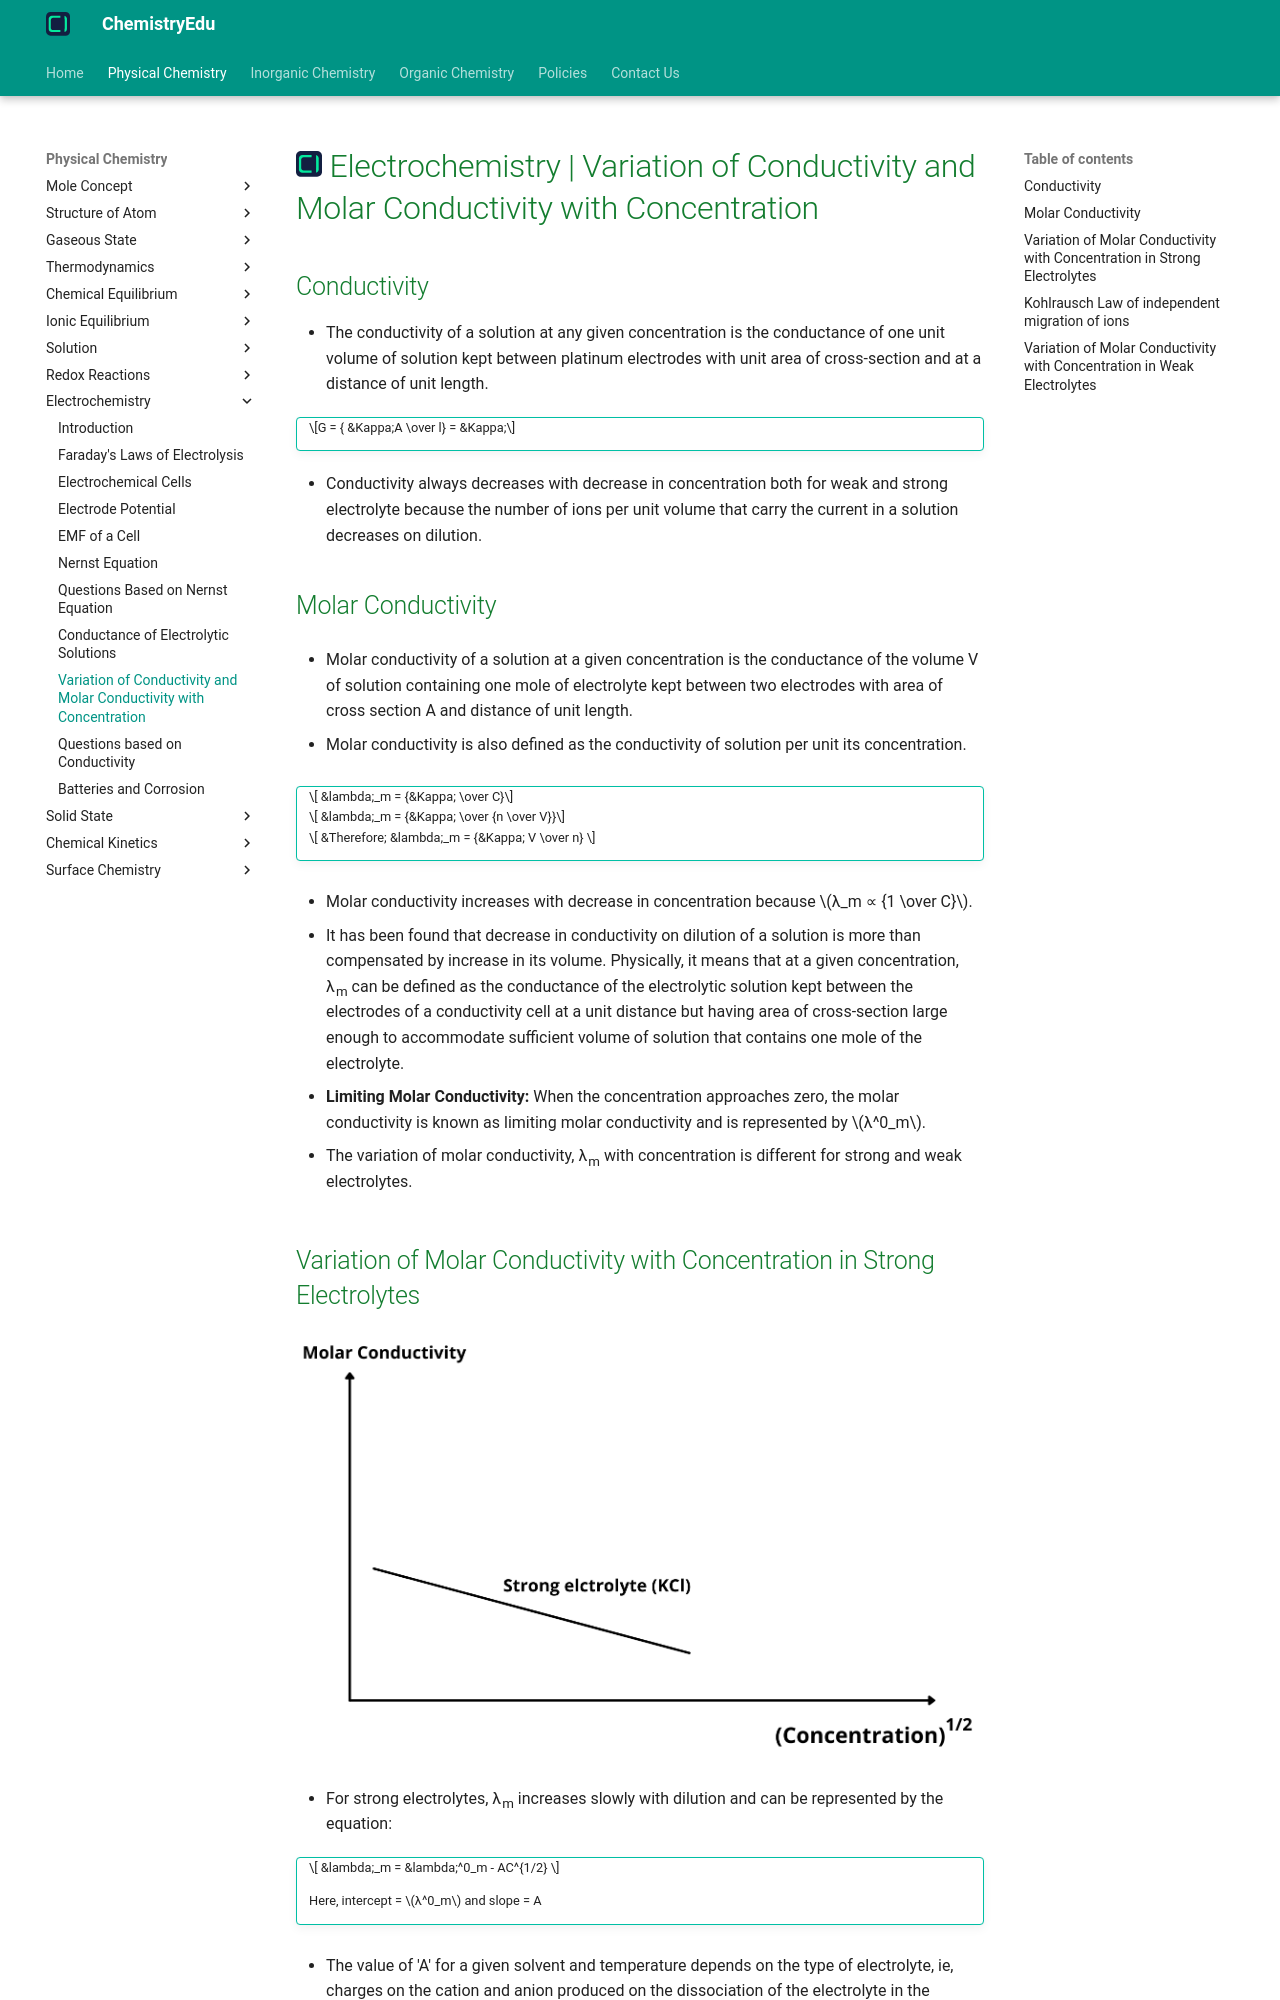

repository: KingChampion36/chemistryedu · page: physical-chemistry/electrochemistry/variation-of-conductivity-with-concentration/index.html · generator: mkdocs

---
title: Electrochemistry | Variation of Conductivity and Molar Conductivity with Concentration
description: Conductivity always decreases with decrease in concentration both for weak and strong electrolyte because the number of ions per unit volume that carry the current in a solution decreases on dilution.
---

# [![ChemistryEdu Logo](../../images/favicon.svg){ align=left, width=3.8% }](../../index.md)  Electrochemistry | Variation of Conductivity and Molar Conductivity with Concentration

## Conductivity

* The conductivity of a solution at any given concentration is the conductance of one unit volume of solution kept between platinum electrodes with unit area of cross-section and at a distance of unit length.

!!! tip ""

    $$G = { &Kappa;A \over l} = &Kappa;$$

* Conductivity always decreases with decrease in concentration both for weak and strong electrolyte because the number of ions per unit volume that carry the current in a solution decreases on dilution.

## Molar Conductivity

* Molar conductivity of a solution at a given concentration is the conductance of the volume V of solution containing one mole of electrolyte kept between two electrodes with area of cross section A and distance of unit
  length.

* Molar conductivity is also defined as the conductivity of solution per unit its concentration.

!!! tip ""

    $$ &lambda;_m = {&Kappa; \over C}$$

    $$ &lambda;_m = {&Kappa; \over {n \over V}}$$

    $$ &Therefore; &lambda;_m = {&Kappa; V \over n} $$

* Molar conductivity increases with decrease in concentration because $&lambda;_m &Proportional; {1 \over C}$.

* It has been found that decrease in conductivity on dilution of a solution is more than compensated by increase in its volume. Physically, it means that at a given concentration, &lambda;<sub>m</sub> can be defined as the
  conductance of the electrolytic solution kept between the electrodes of a conductivity cell at a unit distance but having area of cross-section large enough to accommodate sufficient volume of solution that contains one mole
  of the electrolyte.

* **Limiting Molar Conductivity:** When the concentration approaches zero, the molar conductivity is known as limiting molar conductivity and is represented by $&lambda;^0_m$.

* The variation of molar conductivity, &lambda;<sub>m</sub> with concentration is different for strong and weak electrolytes.
